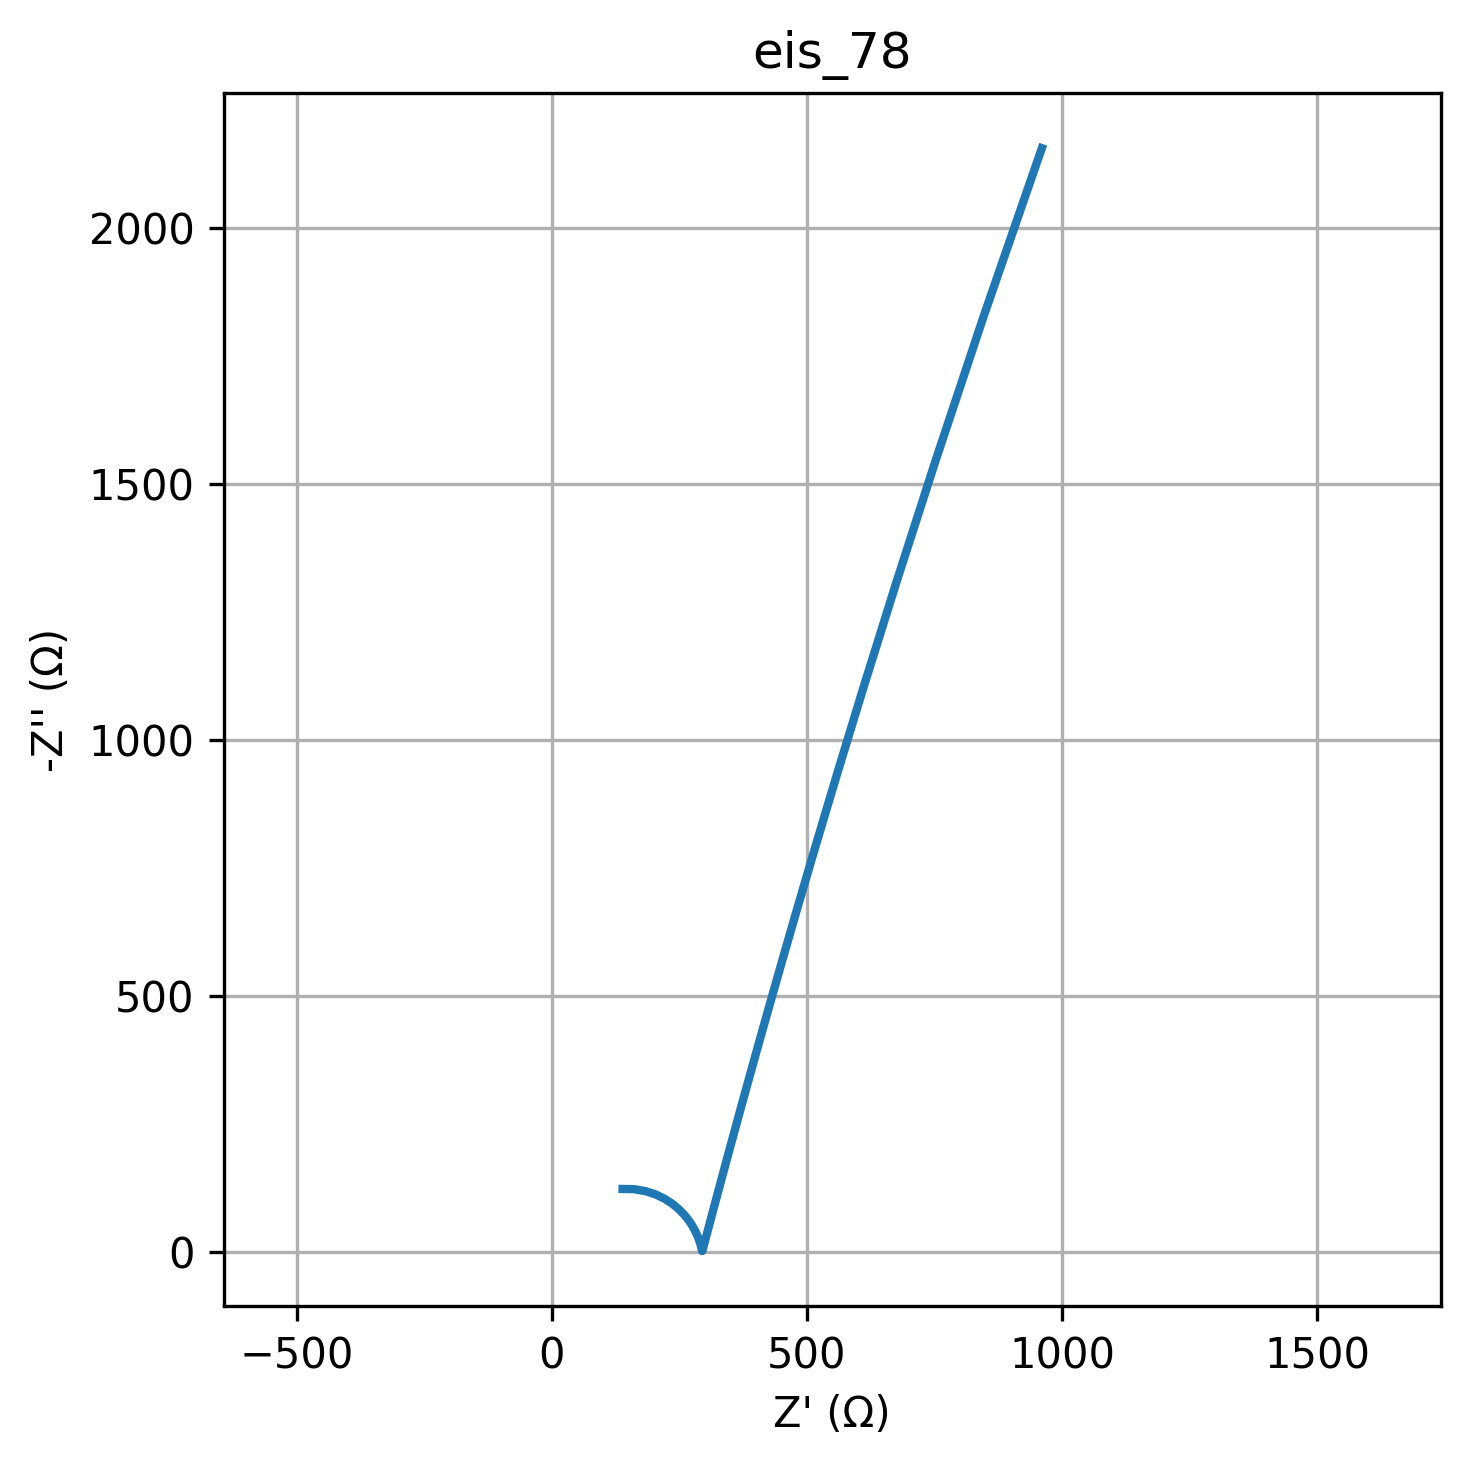

Data behind this chart, as committed beside it:
freq, Z_real, Z_imag
0.01, 960.6, -2156
0.01226, 845.7, -1825
0.01504, 751.8, -1544
0.01844, 674.7, -1306
0.02262, 611.2, -1104
0.02774, 558.8, -932.4
0.03401, 515.4, -787.5
0.04171, 479.4, -664.9
0.05115, 449.4, -561.3
0.06273, 424.4, -473.8
0.07693, 403.6, -399.9
0.09434, 386.1, -337.4
0.1157, 371.5, -284.7
0.1419, 359.3, -240.2
0.174, 349, -202.6
0.2134, 340.4, -170.9
0.2617, 333.2, -144.2
0.3209, 327.1, -121.6
0.3935, 321.9, -102.6
0.4826, 317.6, -86.51
0.5918, 314, -72.97
0.7257, 311, -61.54
0.89, 308.4, -51.9
1.091, 306.2, -43.78
1.338, 304.4, -36.92
1.641, 302.9, -31.14
2.013, 301.6, -26.27
2.468, 300.5, -22.16
3.027, 299.6, -18.7
3.712, 298.8, -15.78
4.552, 298.1, -13.32
5.583, 297.6, -11.25
6.846, 297.1, -9.504
8.396, 296.7, -8.037
10.3, 296.4, -6.805
12.63, 296.1, -5.771
15.48, 295.9, -4.905
18.99, 295.7, -4.182
23.29, 295.5, -3.582
28.56, 295.3, -3.087
35.02, 295.2, -2.683
42.94, 295.1, -2.358
52.66, 295, -2.102
64.58, 294.9, -1.91
79.2, 294.8, -1.774
97.13, 294.8, -1.692
119.1, 294.7, -1.662
146.1, 294.6, -1.683
179.1, 294.6, -1.757
219.7, 294.5, -1.886
269.4, 294.4, -2.074
330.4, 294.4, -2.329
405.1, 294.3, -2.658
496.8, 294.2, -3.072
609.3, 294, -3.585
747.2, 293.9, -4.214
916.3, 293.7, -4.978
1124, 293.5, -5.901
1378, 293.2, -7.013
1690, 292.9, -8.347
... 20 more rows
